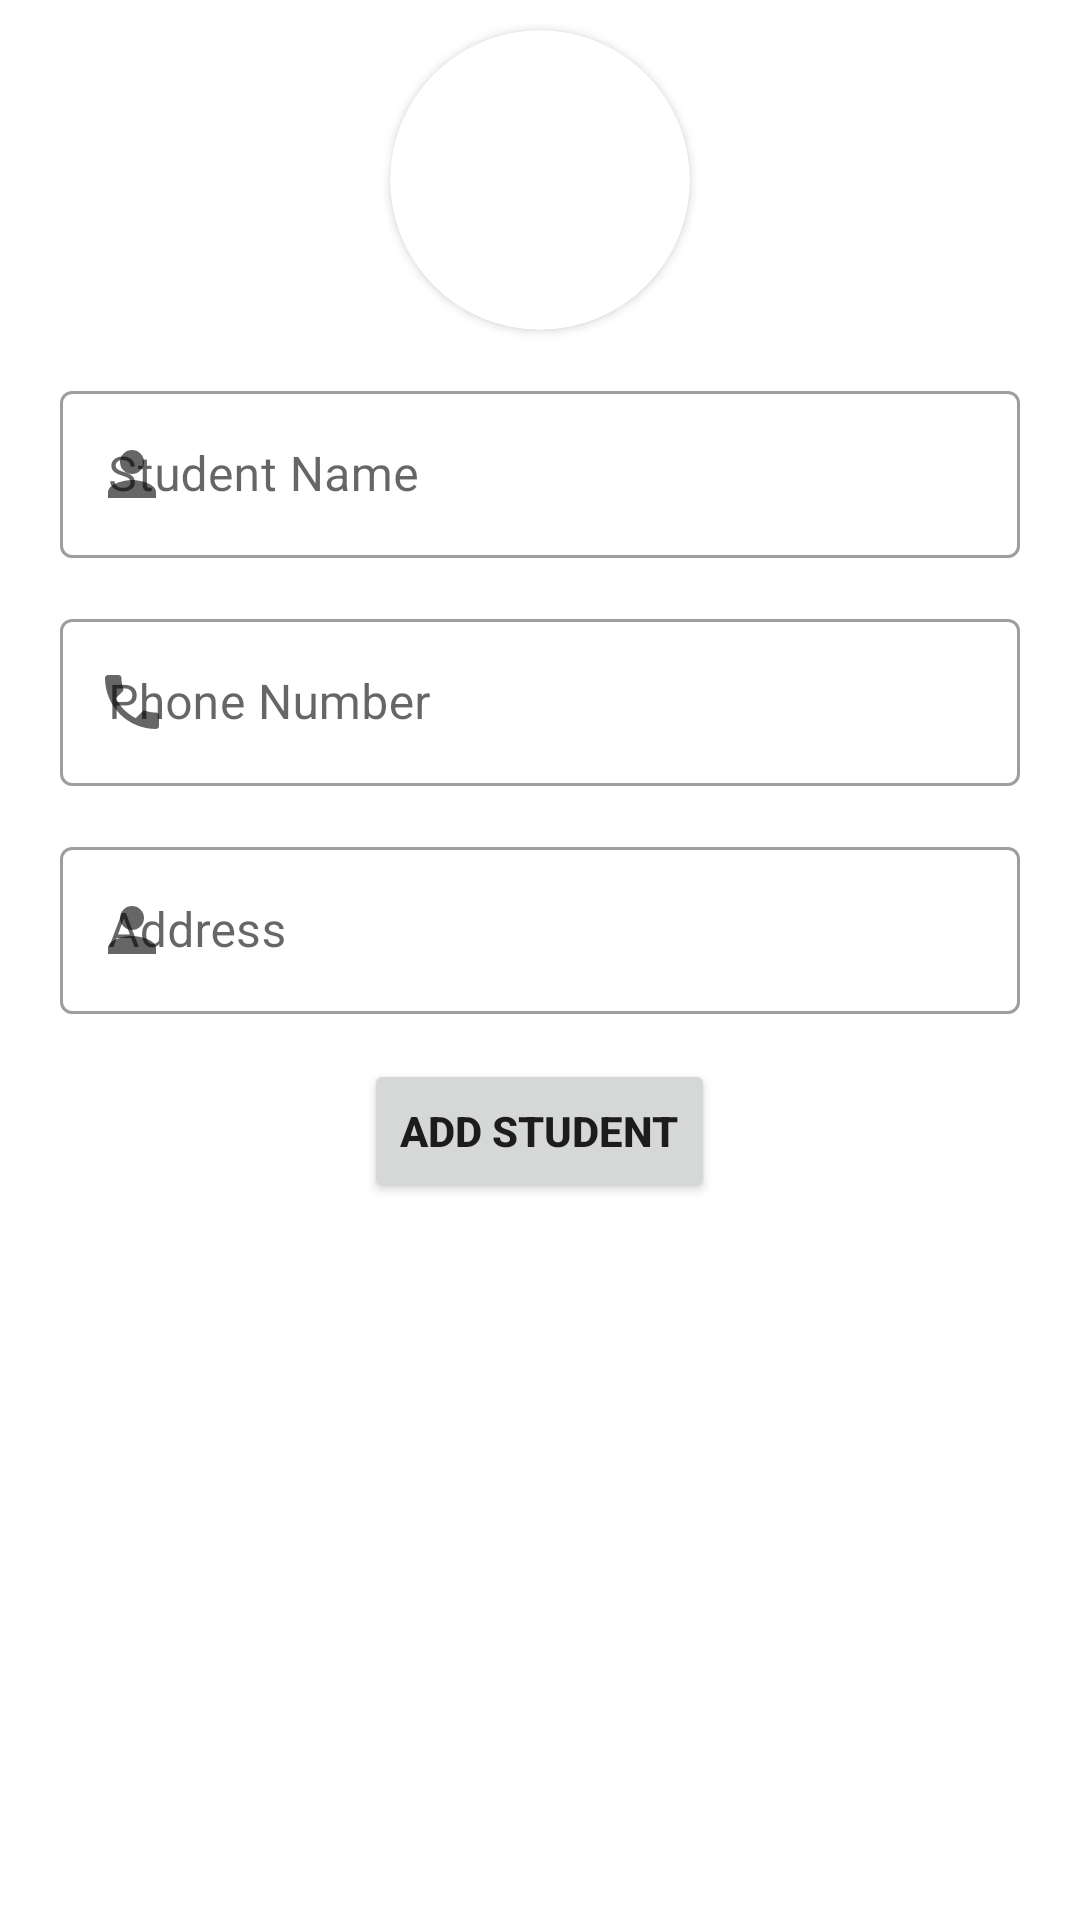

This screen was rendered from an Android layout file. Write that file and the resources it references.
<!-- AndroidManifest.xml: application theme Theme.AttendenceApp -->
<!-- res/layout/activity_add_student.xml -->
<?xml version="1.0" encoding="utf-8"?>
<LinearLayout
    xmlns:android="http://schemas.android.com/apk/res/android"
    xmlns:tools="http://schemas.android.com/tools"
    android:layout_width="match_parent"
    android:layout_height="match_parent"
    android:orientation="vertical"
    xmlns:app="http://schemas.android.com/apk/res-auto"
    tools:context=".Fragments.AddStudent.AddStudentFragment">

    <androidx.cardview.widget.CardView
        android:id="@+id/cardView"
        android:layout_width="100dp"
        android:layout_height="100dp"
        android:layout_gravity="center_horizontal"
        android:layout_marginTop="10dp"
        app:cardCornerRadius="100dp">
        <ImageView
            android:id="@+id/CapturedImage"
            android:layout_width="match_parent"
            android:layout_height="match_parent"
            android:layout_gravity="center"
            android:src="@drawable/ic_camera"/>
    </androidx.cardview.widget.CardView>

    <com.google.android.material.textfield.TextInputLayout
        android:id="@+id/LayoutStudentName"
        style="@style/Widget.MaterialComponents.TextInputLayout.OutlinedBox"
        android:layout_width="320dp"
        android:layout_height="wrap_content"
        android:layout_marginTop="15dp"
        android:layout_gravity="center_horizontal"
        android:hint="@string/student_name"
        app:endIconMode="clear_text"
        app:startIconDrawable="@drawable/ic_person">
        <com.google.android.material.textfield.TextInputEditText
            android:id="@+id/StudentName"
            android:layout_width="match_parent"
            android:layout_height="wrap_content" />
    </com.google.android.material.textfield.TextInputLayout>

    <com.google.android.material.textfield.TextInputLayout
        style="@style/Widget.MaterialComponents.TextInputLayout.OutlinedBox"
        android:layout_width="320dp"
        android:layout_height="wrap_content"
        android:layout_marginTop="15dp"
        android:layout_gravity="center_horizontal"
        android:hint="@string/phone_number"
        app:endIconMode="clear_text"
        app:startIconDrawable="@drawable/ic_dialer">
        <com.google.android.material.textfield.TextInputEditText
            android:id="@+id/StudentPhone"
            android:inputType="number"
            android:maxLength="10"
            android:layout_width="match_parent"
            android:layout_height="wrap_content" />
    </com.google.android.material.textfield.TextInputLayout>

    <com.google.android.material.textfield.TextInputLayout
        style="@style/Widget.MaterialComponents.TextInputLayout.OutlinedBox"
        android:layout_width="320dp"
        android:layout_height="wrap_content"
        android:layout_marginTop="15dp"
        android:layout_gravity="center_horizontal"
        android:hint="@string/address"
        app:endIconMode="clear_text"
        app:startIconDrawable="@drawable/ic_person">
        <com.google.android.material.textfield.TextInputEditText
            android:id="@+id/StudentAddress"
            android:layout_width="match_parent"
            android:layout_height="wrap_content" />
    </com.google.android.material.textfield.TextInputLayout>

    <ProgressBar
        android:id="@+id/Progress"
        android:layout_gravity="center"
        android:layout_width="wrap_content"
        android:layout_height="wrap_content"
        android:visibility="gone" />

    <Button
        android:id="@+id/AddStudent"
        android:text="@string/add_student"
        android:textStyle="bold"
        android:layout_gravity="center_horizontal"
        android:layout_width="wrap_content"
        android:layout_height="wrap_content"
        android:layout_marginTop="15dp"/>


</LinearLayout>
<!-- resources referenced by this layout -->
<resources>
  <!-- drawable ic_dialer (drawable) -->
  <vector android:height="24dp" android:tint="#666363"
      android:viewportHeight="24" android:viewportWidth="24"
      android:width="24dp" xmlns:android="http://schemas.android.com/apk/res/android">
      <path android:fillColor="@android:color/white" android:pathData="M6.62,10.79c1.44,2.83 3.76,5.14 6.59,6.59l2.2,-2.2c0.27,-0.27 0.67,-0.36 1.02,-0.24 1.12,0.37 2.33,0.57 3.57,0.57 0.55,0 1,0.45 1,1V20c0,0.55 -0.45,1 -1,1 -9.39,0 -17,-7.61 -17,-17 0,-0.55 0.45,-1 1,-1h3.5c0.55,0 1,0.45 1,1 0,1.25 0.2,2.45 0.57,3.57 0.11,0.35 0.03,0.74 -0.25,1.02l-2.2,2.2z"/>
  </vector>
  <!-- drawable ic_person (drawable) -->
  <vector android:height="24dp" android:tint="#2F3232"
      android:viewportHeight="24" android:viewportWidth="24"
      android:width="24dp" xmlns:android="http://schemas.android.com/apk/res/android">
      <path android:fillColor="@android:color/white" android:pathData="M12,12c2.21,0 4,-1.79 4,-4s-1.79,-4 -4,-4 -4,1.79 -4,4 1.79,4 4,4zM12,14c-2.67,0 -8,1.34 -8,4v2h16v-2c0,-2.66 -5.33,-4 -8,-4z"/>
  </vector>
  <string name="add_student">Add Student</string>
  <string name="address">Address</string>
  <string name="phone_number">Phone Number</string>
  <string name="student_name">Student Name</string>
  <style name="Theme.AttendenceApp" parent="Theme.MaterialComponents.DayNight.DarkActionBar">
          
          <item name="colorPrimary">@color/purple_500</item>
          <item name="colorPrimaryVariant">@color/purple_700</item>
          <item name="colorOnPrimary">@color/white</item>
          
          <item name="colorSecondary">@color/teal_200</item>
          <item name="colorSecondaryVariant">@color/teal_700</item>
          <item name="colorOnSecondary">@color/black</item>
          
          <item name="android:statusBarColor" tools:targetApi="l">?attr/colorPrimaryVariant</item>
          
      </style>
  <color name="purple_500">#FF6200EE</color>
  <color name="purple_700">#FF3700B3</color>
  <color name="white">#FFFFFFFF</color>
  <color name="teal_200">#FF03DAC5</color>
  <color name="teal_700">#FF018786</color>
  <color name="black">#FF000000</color>
</resources>
